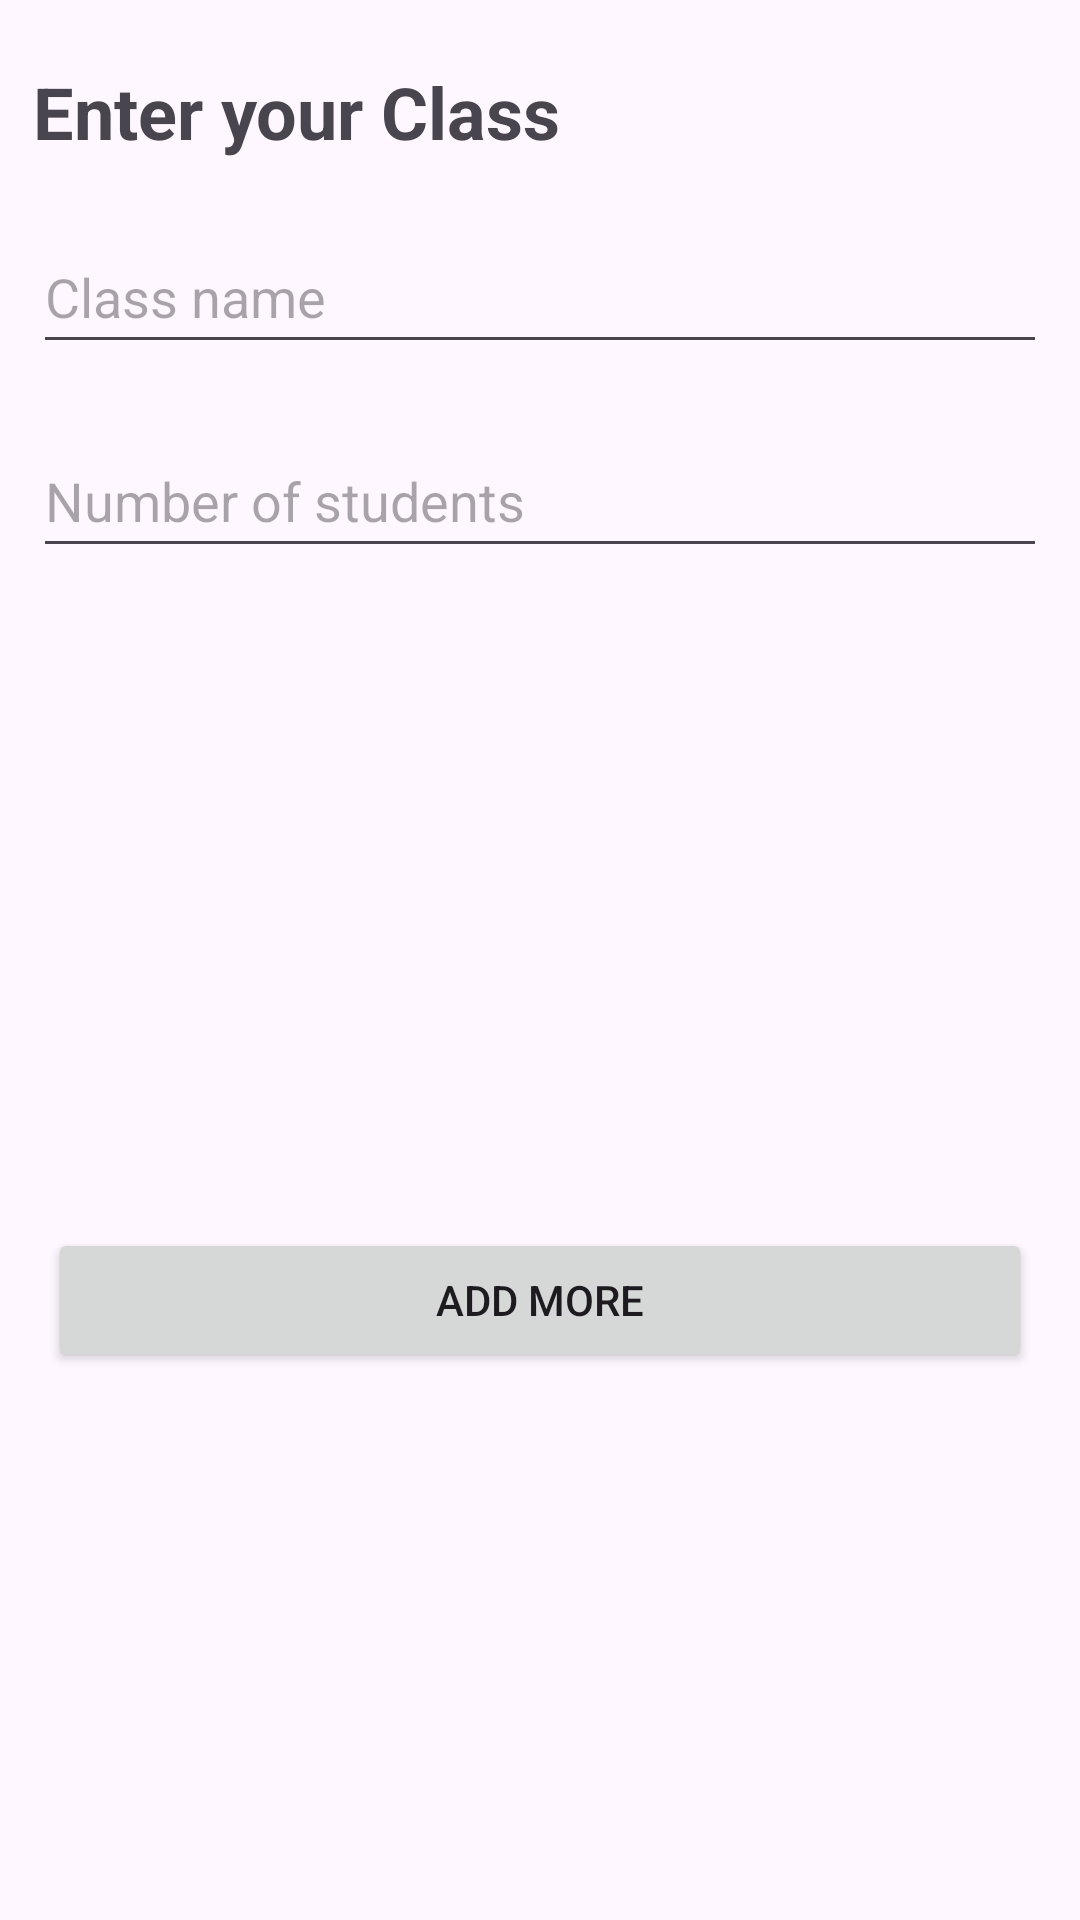

Here is an Android app screen rendered from its layout file. Give the layout XML and the strings, colors and styles it references.
<!-- AndroidManifest.xml: application theme Theme.Android_app -->
<!-- res/layout/activity_class_information.xml -->
<?xml version="1.0" encoding="utf-8"?>
<androidx.constraintlayout.widget.ConstraintLayout xmlns:android="http://schemas.android.com/apk/res/android"
    xmlns:app="http://schemas.android.com/apk/res-auto"
    xmlns:tools="http://schemas.android.com/tools"
    android:layout_width="match_parent"
    android:layout_height="match_parent"
    tools:context=".core.ui.classinformation.ClassInformationActivity">

    <LinearLayout
        android:id="@+id/linearLayout2"
        android:layout_width="0dp"
        android:layout_height="0dp"
        android:layout_marginStart="1dp"
        android:layout_marginTop="1dp"
        android:layout_marginEnd="1dp"
        android:layout_marginBottom="1dp"
        android:orientation="vertical"
        app:layout_constraintBottom_toBottomOf="parent"
        app:layout_constraintEnd_toEndOf="parent"
        app:layout_constraintStart_toStartOf="parent"
        app:layout_constraintTop_toTopOf="parent">


        <TextView
            android:id="@+id/textView6"
            android:layout_width="match_parent"
            android:layout_height="wrap_content"
            android:layout_marginStart="10dp"
            android:layout_marginTop="20dp"
            android:layout_marginEnd="10dp"
            android:text="@string/enter_your_class"
            android:textSize="24sp"
            android:textStyle="bold" />

        <EditText
            android:id="@+id/edt_ClassName"
            android:layout_width="match_parent"
            android:layout_height="wrap_content"
            android:layout_marginStart="10dp"
            android:layout_marginTop="20dp"
            android:layout_marginEnd="10dp"
            android:ems="10"
            android:hint="@string/hint_class_name"
            android:minHeight="48dp" />

        <EditText
            android:id="@+id/edt_NumberOfStudents"
            android:layout_width="match_parent"
            android:layout_height="wrap_content"
            android:layout_marginStart="10dp"
            android:layout_marginTop="20dp"
            android:layout_marginEnd="10dp"
            android:ems="10"
            android:hint="@string/hint_number_of_students"
            android:inputType="numberDecimal"
            android:minHeight="48dp" />

        <Button
            android:id="@+id/btnAddMore"
            android:layout_width="match_parent"
            android:layout_height="wrap_content"
            android:layout_gravity="bottom"
            android:layout_marginTop="220dp"
            android:layout_marginStart="15dp"
            android:layout_marginEnd="15dp"
            android:text="Add More" />
    </LinearLayout>

</androidx.constraintlayout.widget.ConstraintLayout>
<!-- resources referenced by this layout -->
<resources>
  <string name="enter_your_class">Enter your Class</string>
  <string name="hint_class_name">Class name</string>
  <string name="hint_number_of_students">Number of students</string>
  <style name="Theme.Android_app" parent="Theme.Material3.Light.NoActionBar">
          
          <item name="colorPrimary">@color/LocalBrown</item>
          <item name="colorPrimaryVariant">@color/LocalBrownDark</item>
          <item name="colorOnPrimary">@color/white</item>
          
          <item name="colorSecondary">@color/LocalYellow</item>
          <item name="colorSecondaryVariant">@color/LocalYellowDark</item>
          <item name="colorOnSecondary">@color/white</item>
          
          <item name="android:statusBarColor">?attr/colorPrimaryVariant</item>
  
          <item name="colorOnSurface">?attr/colorPrimary</item>
  
          <item name="colorOnSecondaryContainer">?attr/colorPrimary</item>
  
  
          
  
          <item name="shapeAppearanceSmallComponent">@style/ShapeAppearance.EduTeam.SmallComponent
          </item>
          <item name="shapeAppearanceMediumComponent">@style/ShapeAppearance.EduTeam.MediumComponent
          </item>
          <item name="shapeAppearanceLargeComponent">@style/ShapeAppearance.EduTeam.LargeComponent
          </item>
  
      </style>
  <color name="LocalBrown">#201717</color>
  <color name="LocalBrownDark">#1C1010</color>
  <color name="white">#FFFFFFFF</color>
  <color name="LocalYellow">#FBAD11</color>
  <color name="LocalYellowDark">#7A5304</color>
  <style name="ShapeAppearance.EduTeam.SmallComponent" parent="ShapeAppearance.Material3.SmallComponent">
          <item name="cornerFamily">cut</item>
          <item name="cornerSize">4dp</item>
      </style>
  <style name="ShapeAppearance.EduTeam.MediumComponent" parent="ShapeAppearance.MaterialComponents.MediumComponent">
          <item name="cornerFamily">cut</item>
          <item name="cornerSize">8dp</item>
      </style>
  <style name="ShapeAppearance.EduTeam.LargeComponent" parent="ShapeAppearance.MaterialComponents.LargeComponent">
          <item name="cornerFamily">rounded</item>
          <item name="cornerSize">4dp</item>
      </style>
</resources>
